Run: headless pygame with SDL's dummy video driver; simulated clock (each Clock.tick advances the game by its frame time, no real sleeping); random seed 0; keys injected as events and as key.get_pressed() state; no mouse input.
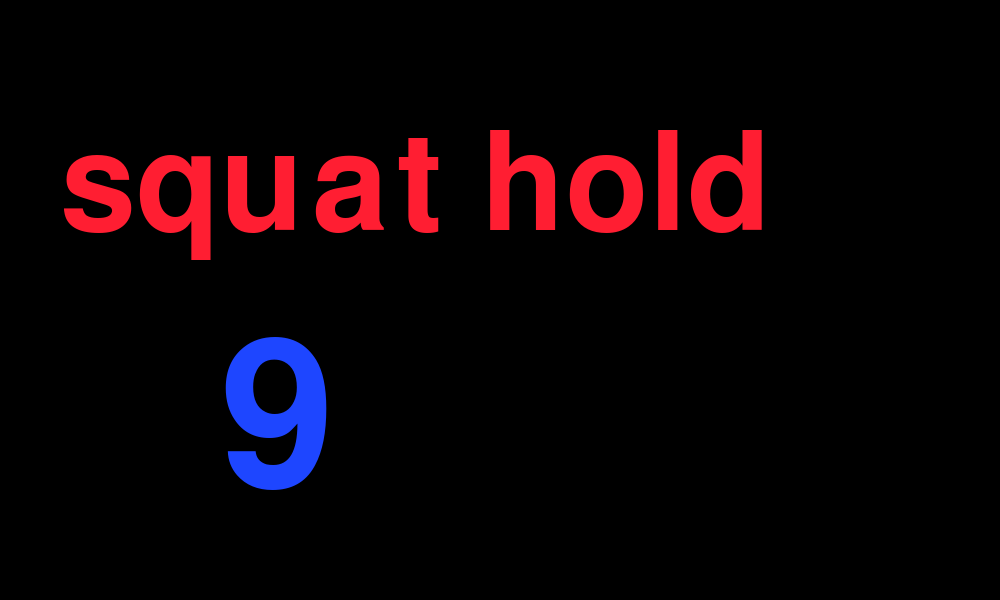
Frame 1 of 3 · flips 1–60 · no input
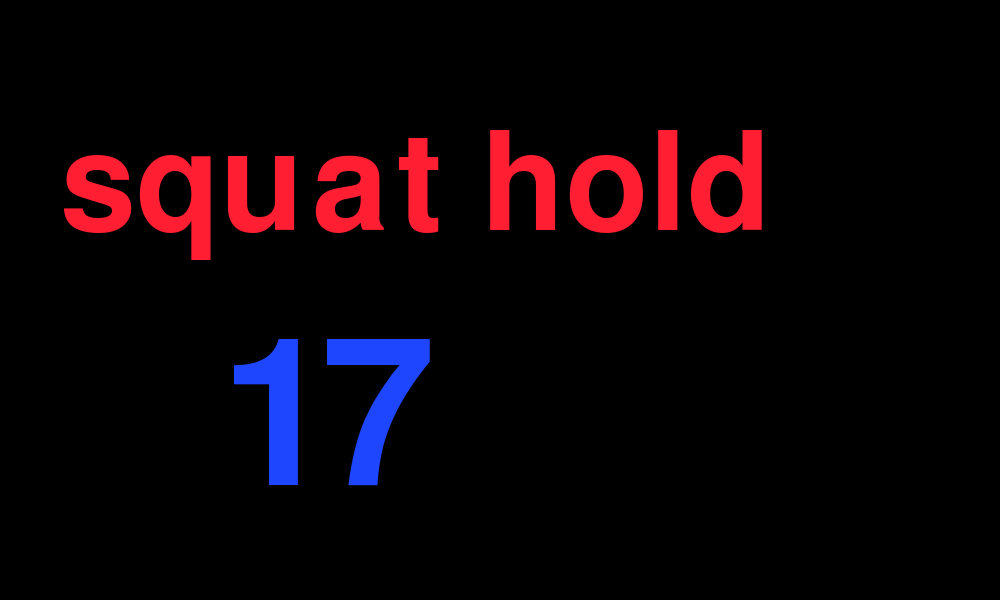
Frame 2 of 3 · flips 61–180 · tapped SPACE, RETURN · held RIGHT (→), D
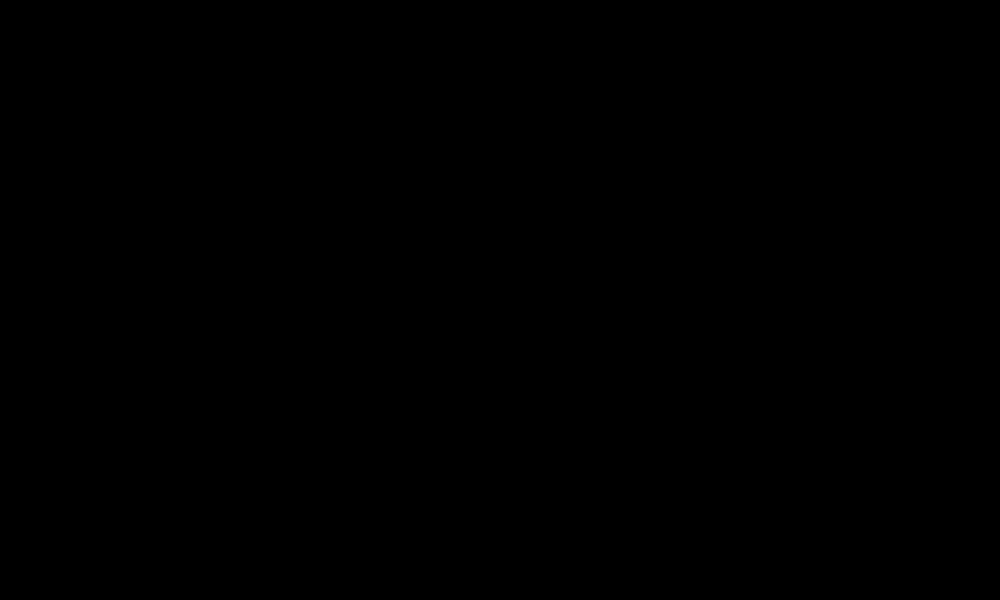
Frame 3 of 3 · flips 181–300 · held DOWN (↓), S (game ended)

The pygame program that drew these frames:

#!/usr/bin/env python

import pygame
import time

pygame.init()
screen = pygame.display.set_mode((1000, 600))
clock = pygame.time.Clock()

# these calls are slow
font_text = pygame.font.SysFont(None, 200)
font_timer = pygame.font.SysFont(None, 300)

color1 = (30, 70, 255)  # blueish
color2 = (255, 30, 50)  # redish

done = False

program1 = [
    # wait
    {
        'text': 'starting in...',
        'timer': 15
    },

    # minute 1
    {
        'text': 'push ups',
        'timer': 20
    },
    {
        'text': 'plank HOLD',
        'timer': 10
    },
    {
        'text': 'plank 2 elbow',
        'timer': 20
    },
    {
        'text': 'plank HOLD',
        'timer': 10
    },
    # minute 2
    {
        'text': 'push ups',
        'timer': 20
    },
    {
        'text': 'plank HOLD',
        'timer': 10
    },
    {
        'text': 'plank 2 elbow',
        'timer': 20
    },
    {
        'text': 'plank HOLD',
        'timer': 10
    },
    # minute 3
    {
        'text': 'push ups',
        'timer': 20
    },
    {
        'text': 'plank HOLD',
        'timer': 10
    },
    {
        'text': 'plank 2 elbow',
        'timer': 20
    },
    {
        'text': 'plank HOLD',
        'timer': 10
    },
    # minute 4
    {
        'text': 'push ups',
        'timer': 20
    },
    {
        'text': 'plank HOLD',
        'timer': 10
    },
    {
        'text': 'plank 2 elbow',
        'timer': 20
    },
    {
        'text': 'plank HOLD',
        'timer': 10
    },

    # end
    {
        'text': 'you\'re done',
        'timer': 10
    },
]

program2 = [
    # wait
    {
        'text': 'starting in...',
        'timer': 15
    },

    # minute 1
    {
        'text': 'squat hold',
        'timer': 20
    },
    {
        'text': 'REST',
        'timer': 10
    },
    {
        'text': 'squat hold',
        'timer': 20
    },
    {
        'text': 'REST',
        'timer': 10
    },
    # minute 2
    {
        'text': 'squat hold',
        'timer': 20
    },
    {
        'text': 'REST',
        'timer': 10
    },
    {
        'text': 'squat hold',
        'timer': 20
    },
    {
        'text': 'REST',
        'timer': 10
    },
    # minute 3
    {
        'text': 'squat hold',
        'timer': 20
    },
    {
        'text': 'REST',
        'timer': 10
    },
    {
        'text': 'squat hold',
        'timer': 20
    },
    {
        'text': 'REST',
        'timer': 10
    },
    # minute 4
    {
        'text': 'squat hold',
        'timer': 20
    },
    {
        'text': 'REST',
        'timer': 10
    },
    {
        'text': 'squat hold',
        'timer': 20
    },
    {
        'text': 'REST',
        'timer': 10
    },

    # end
    {
        'text': 'you\'re done',
        'timer': 10
    },
]

# which program to display
program = program2

current_step = None

while not done:
    for event in pygame.event.get():
        if event.type == pygame.KEYDOWN:
            if event.key == pygame.K_ESCAPE:
                done = True
        elif event.type == pygame.QUIT:
            done = True

    screen.fill((0, 0, 0))

    if current_step is None:
        if not program:
            time.sleep(5)
            break
        current_step = program.pop(0)

    img_text = font_text.render(str(current_step['text']), True, color1)
    img_timer = font_timer.render(str(current_step['timer']), True, color2)

    current_step['timer'] = current_step['timer'] - 1

    if current_step['timer'] == -1:
        color_temp = color1
        color1 = color2
        color2 = color_temp
        current_step = None

    # 1 frame per second - this makes app fairly unresponsive, should refactor
    clock.tick(1)

    screen.blit(img_text, (60, 120))
    screen.blit(img_timer, (220, 320))
    pygame.display.update()

pygame.quit()
